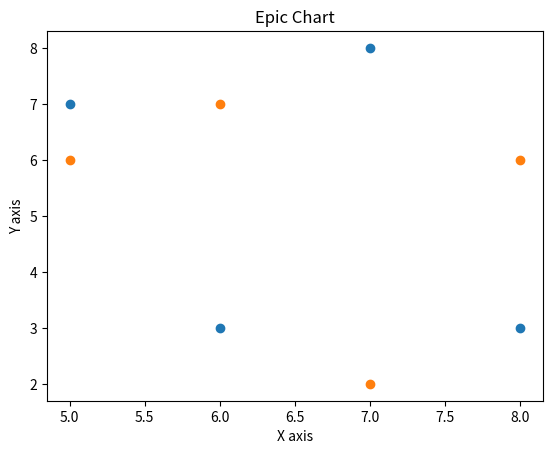

Recreate this plot in Python.
from matplotlib import pyplot as plt
# from matplotlib import style

x = [5,6,7,8]
y = [7,3,8,3]

x2 = [5,6,7,8]
y2 = [6,7,2,6]

plt.scatter(x,y,label = 'Line One')

plt.scatter(x2,y2,label = 'Line Two')

plt.title('Epic Chart')
plt.ylabel('Y axis')
plt.xlabel ('X axis')
# plt.legend()

plt.show()
